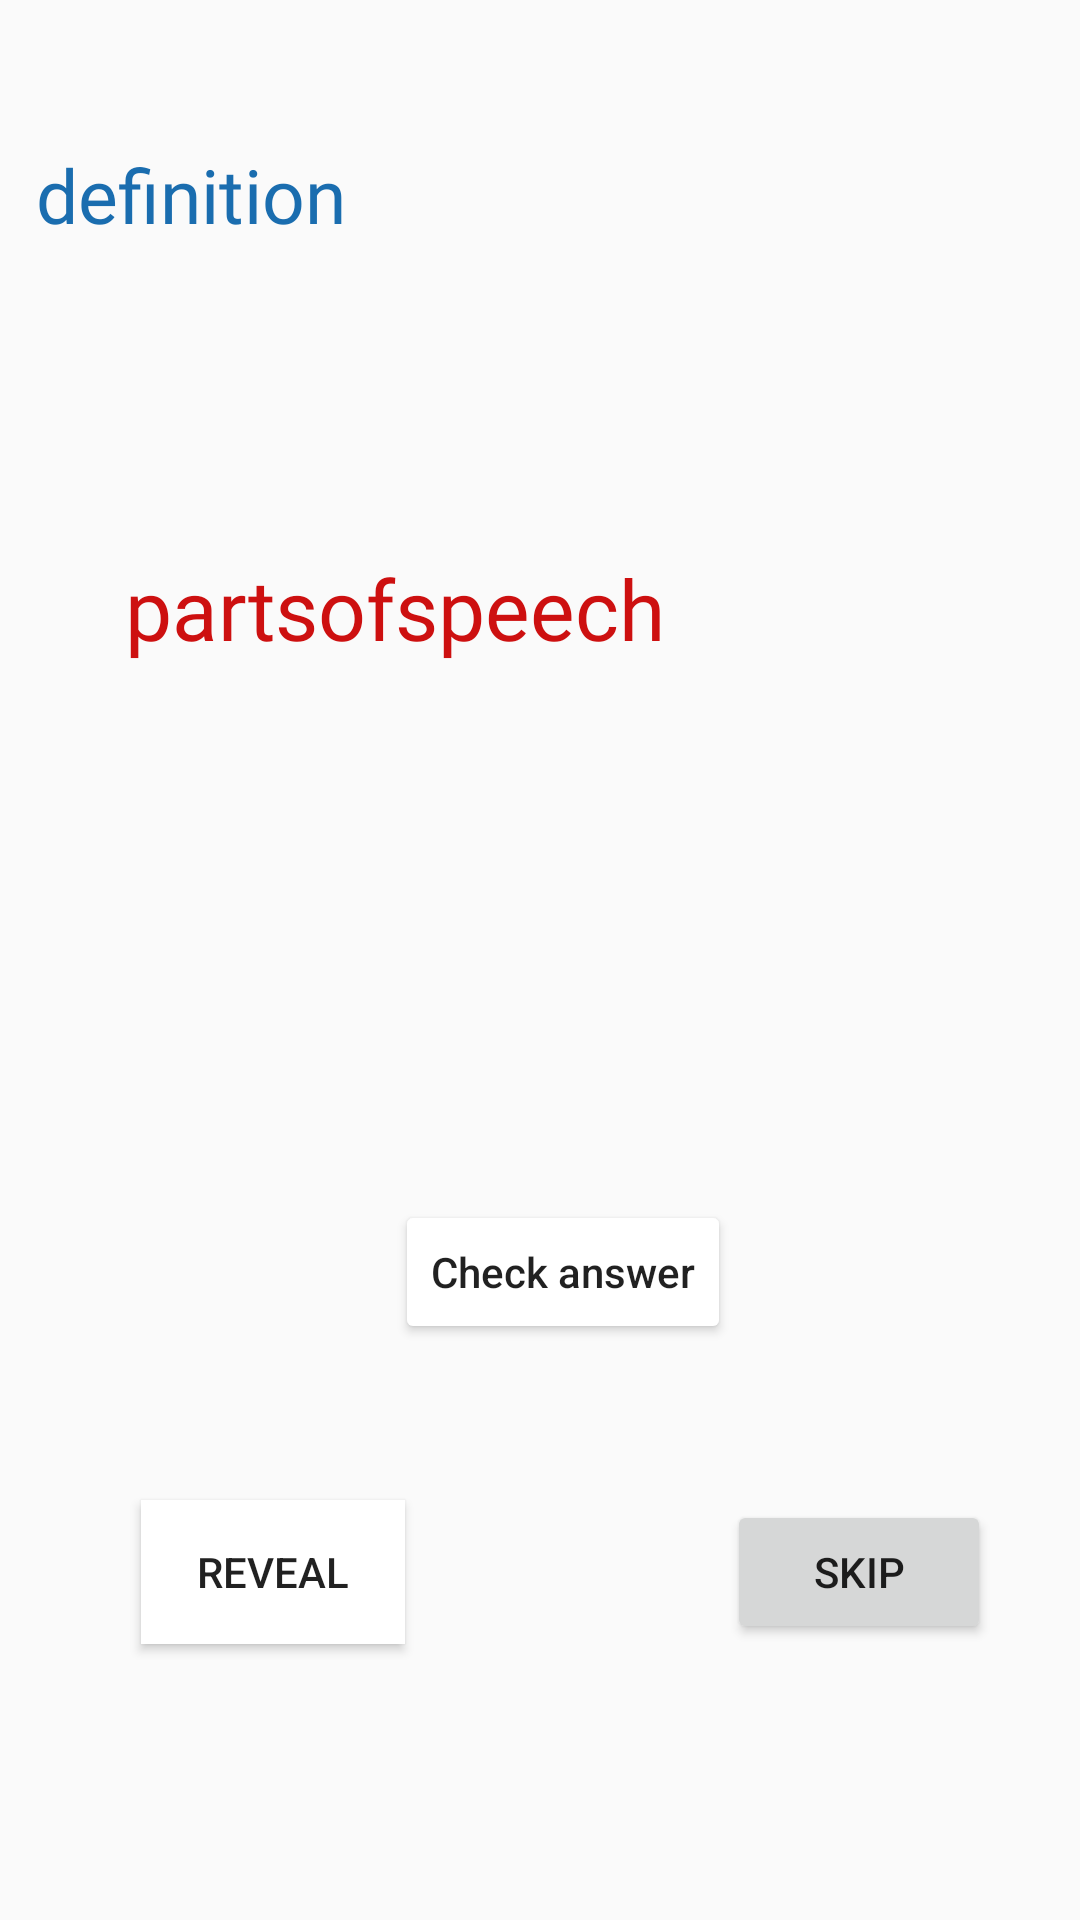

Layout XML and referenced resources for this Android screen:
<!-- AndroidManifest.xml: application theme Theme.Grammarous -->
<!-- res/layout/activity_fill_blanks.xml -->
<?xml version="1.0" encoding="utf-8"?>
<androidx.constraintlayout.widget.ConstraintLayout xmlns:android="http://schemas.android.com/apk/res/android"
    xmlns:app="http://schemas.android.com/apk/res-auto"
    xmlns:tools="http://schemas.android.com/tools"
    android:layout_width="match_parent"
    android:layout_height="match_parent"
    tools:context=".words.FillBlanks">

    <TextView
        android:id="@+id/txtDefinition"
        android:layout_width="346dp"
        android:layout_height="109dp"
        android:layout_marginTop="48dp"
        android:fontFamily="@font/kgprimarypenmanship2"
        android:text="definition"
        android:textColor="#1A6DAF"
        android:textSize="25sp"
        app:layout_constraintEnd_toEndOf="parent"
        app:layout_constraintHorizontal_bias="0.861"
        app:layout_constraintStart_toStartOf="parent"
        app:layout_constraintTop_toTopOf="parent" />

    <TextView
        android:id="@+id/txtPartsOfSpeech"
        android:layout_width="193dp"
        android:layout_height="44dp"
        android:layout_marginTop="184dp"
        android:fontFamily="@font/kgprimarypenmanship2"
        android:text="partsofspeech"
        android:textColor="#CD1010"
        android:textSize="28sp"
        app:layout_constraintEnd_toEndOf="parent"
        app:layout_constraintHorizontal_bias="0.25"
        app:layout_constraintStart_toStartOf="parent"
        app:layout_constraintTop_toTopOf="parent" />

    <LinearLayout
        android:id="@+id/blanksLinearLayout"
        android:layout_width="340dp"
        android:layout_height="59dp"
        app:layout_constraintBottom_toBottomOf="parent"
        app:layout_constraintEnd_toEndOf="parent"
        app:layout_constraintStart_toStartOf="parent"
        app:layout_constraintTop_toTopOf="parent"
        app:layout_constraintVertical_bias="0.371"
        android:orientation="horizontal" />

    <Button
        android:id="@+id/btnCheck"
        android:layout_width="wrap_content"
        android:layout_height="wrap_content"
        android:layout_marginTop="400dp"
        android:backgroundTint="@color/white"
        android:text="Check answer"
        android:textAllCaps="false"
        app:layout_constraintEnd_toEndOf="parent"
        app:layout_constraintHorizontal_bias="0.531"
        app:layout_constraintStart_toStartOf="parent"
        app:layout_constraintTop_toTopOf="parent" />

    <Button
        android:id="@+id/btnSkip"
        android:layout_width="wrap_content"
        android:layout_height="wrap_content"
        android:layout_marginTop="500dp"
        android:text="skip"
        app:layout_constraintEnd_toEndOf="parent"
        app:layout_constraintHorizontal_bias="0.891"
        app:layout_constraintStart_toStartOf="parent"
        app:layout_constraintTop_toTopOf="parent" />

    <Button
        android:id="@+id/btnReveal"
        android:layout_width="wrap_content"
        android:layout_height="wrap_content"
        android:layout_marginTop="500dp"
        android:background="@color/white"
        android:text="reveal"
        app:layout_constraintEnd_toEndOf="parent"
        app:layout_constraintHorizontal_bias="0.173"
        app:layout_constraintStart_toStartOf="parent"
        app:layout_constraintTop_toTopOf="parent" />
</androidx.constraintlayout.widget.ConstraintLayout>
<!-- resources referenced by this layout -->
<resources>
  <color name="white">#FFFFFFFF</color>
  <style name="Theme.Grammarous" parent="Base.Theme.Grammarous" />
  <style name="Base.Theme.Grammarous" parent="Theme.AppCompat.Light.NoActionBar">
          
          
      </style>
</resources>
